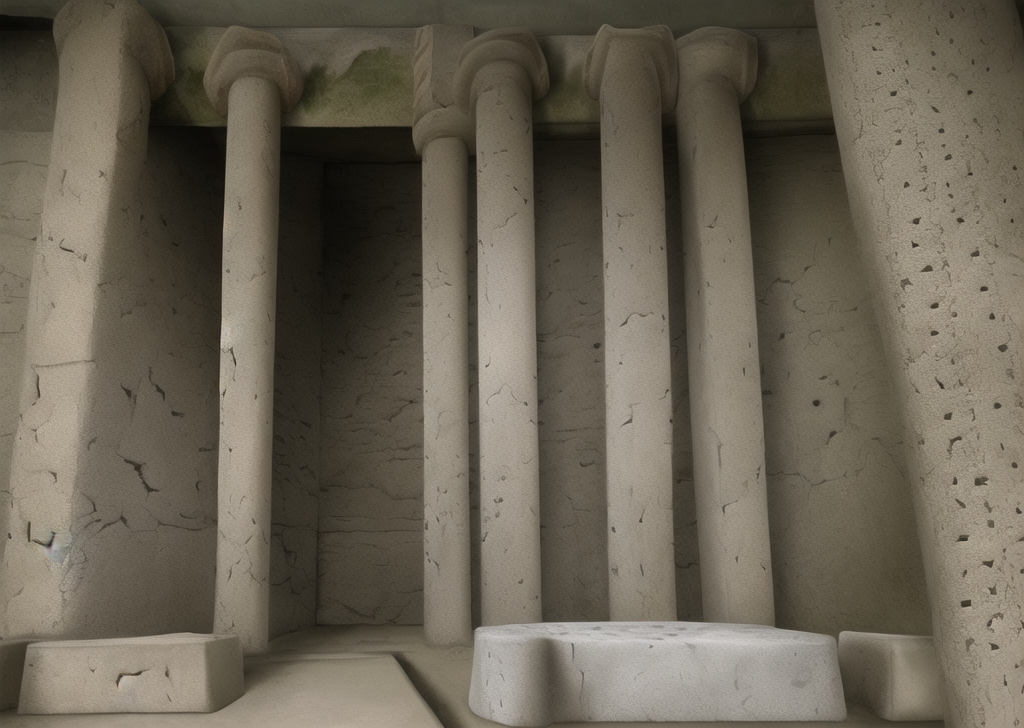
Generation parameters embedded in this image by AUTOMATIC1111 Stable Diffusion web UI or a fork of it (Forge, ...) (PNG 'parameters' text chunk):
dungeon, only four steles with ancient scripts, ruin, one stele left, one stele right, one stele in the middle,  one stele in the far side, ancient civilization,  latin text,  many texts on stele,  scattered,  weathered, eroded, 
Steps: 20, Sampler: Euler a, CFG scale: 7, Seed: 1413757419, Size: 1024x728, Model hash: 7f96a1a9ca, Model: anything-v5-PrtRE, Clip skip: 2, ENSD: 31337, Version: v1.3.2